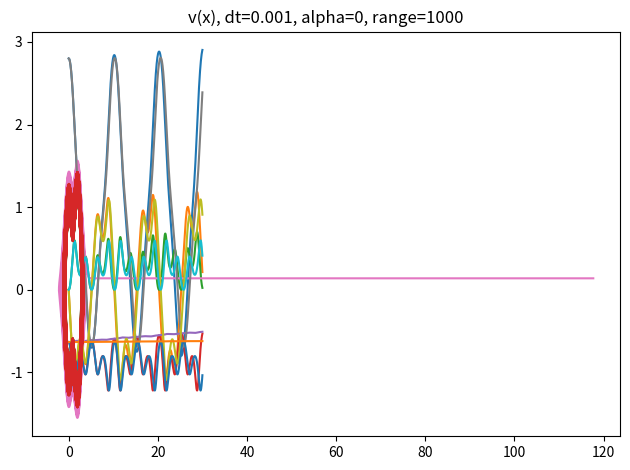

Reproduce this figure in Python.
from typing import Tuple, Union
import matplotlib.pyplot as plt
import numpy as np
import os
M = 1  # kg
x_0 = 2.8  # m
v_0 = 0

dx = 1e-3

def create_dir(path: str):
    if not os.path.exists(path):
        os.makedirs(path)


def plot(x: np.ndarray, y: np.ndarray, title: str = "", xlabel: str = "", ylabel: str = "", subdir: str = "other"):
    plt.plot(x, y)
    if title:
        plt.title(title)
    if xlabel:
        plt.xlabel(xlabel)
    if ylabel:
        plt.ylabel(ylabel)
    plt.tight_layout()
    path = f"images/{subdir}"
    create_dir(path)
    plt.savefig(f"{path}/{title}.png")
    plt.show()


def derivative(func, x0: float) -> float:
    dy = func(x0+dx) - func(x0)
    return dy/dx


def V(x: Union[np.ndarray, float]) -> Union[np.ndarray, float]:
    return -np.exp(-x**2)-1.2*np.exp(-(x-2)**2)  # J


def Ek(m: np.ndarray, v: np.ndarray) -> np.ndarray:
    return 0.5 * m * v ** 2


class Body:
    def __init__(self, mass: float, x0: float, v0: float, alpha: float, dt: float = 1e-3) -> None:
        self.mass = mass
        self.x = x0
        self.v = v0
        self.dt = dt
        self.alpha = alpha
        self.past_positions = [x0]
        self.past_velocities = [v0]
        self.past_times = [0]
        self.x0 = x0
        self.v0 = v0

    def get_next_x_euler(self) -> float:
        output = self.x + self.v * self.dt
        return output

    def get_next_v_euler(self) -> float:
        output = self.v - 1 / self.mass * \
            derivative(V, self.x) * self.dt - self.alpha * self.v * self.dt
        return output

    def get_next_euler(self) -> Tuple[float, float]:
        return self.get_next_x_euler(), self.get_next_v_euler()

    def reset_data(self):
        self.x = self.x0
        self.v = self.v0
        self.past_positions = [self.x]
        self.past_velocities = [self.v]
        self.past_times = [0]

    def calculate_euler(self, range: float):
        t = 0
        while t <= range:
            self.x, self.v = self.get_next_euler()
            t += self.dt
            self.past_positions.append(self.x)
            self.past_velocities.append(self.v)
            self.past_times.append(t)
        self.past_positions = np.array(self.past_positions)
        self.past_velocities = np.array(self.past_velocities)
        self.past_times = np.array(self.past_times)
        self.Eks = Ek(self.mass, self.past_velocities)
        self.Vs = V(self.past_positions)


def euler(alpha: float, dt: float, range: float, first: bool = True, subdir: str = "other"):
    body_euler1 = Body(M, x_0, v_0, alpha=alpha, dt=dt)
    body_euler1.calculate_euler(range=range)
    if first:
        plot(
            body_euler1.past_times,
            body_euler1.past_positions,
            title=f"x(t), dt={dt}, alpha={alpha}, range={range}",
            subdir=subdir

        )
        plot(
            body_euler1.past_times,
            body_euler1.past_velocities,
            title=f"v(t), dt={dt}, alpha={alpha}, range={range}",
            subdir=subdir


        )
        plot(
            body_euler1.past_times,
            body_euler1.Eks,
            title=f"Ek(t), dt={dt}, alpha={alpha}, range={range}",
            subdir=subdir

        )
        plot(
            body_euler1.past_times,
            body_euler1.Vs,
            title=f"V(t), dt={dt}, alpha={alpha}, range={range}",
            subdir=subdir

        )
        plot(
            body_euler1.past_times,
            body_euler1.Vs + body_euler1.Eks,
            title=f"Ec(t), dt={dt}, alpha={alpha}, range={range}",
            subdir=subdir
        )
    else:
        plot(
            body_euler1.past_positions,
            body_euler1.past_velocities,
            title=f"v(x), dt={dt}, alpha={alpha}, range={range}",
            subdir=subdir
        )


def exercise1():
    for dt in [0.01, 0.001]:
        euler(alpha=0, dt=dt, range=30, subdir="ex1")
        euler(alpha=0, dt=dt, range=100, first=False, subdir="ex1/")
        euler(alpha=0, dt=dt, range=1000, first=False, subdir="ex1/")


def main():
    exercise1()


if __name__ == "__main__":
    main()
